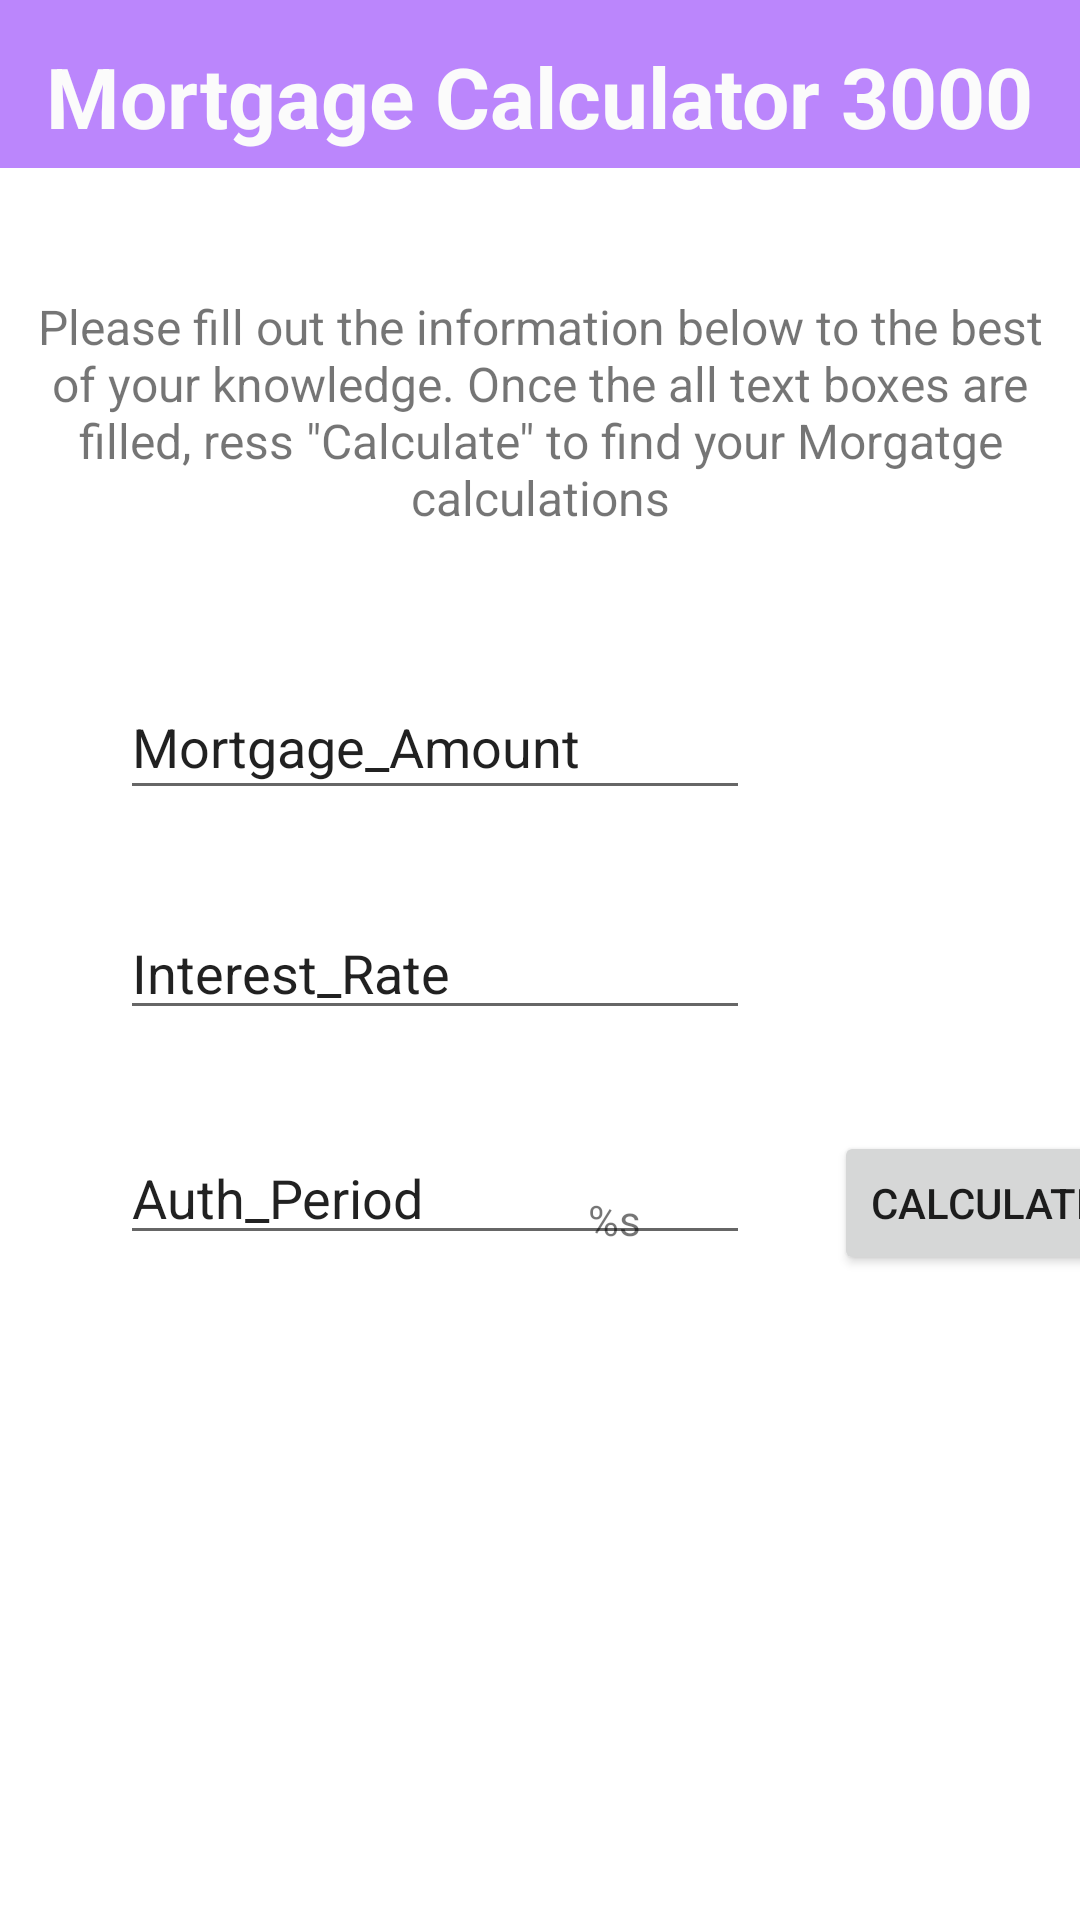

Android layout source for this screen:
<!-- AndroidManifest.xml: activity theme Theme.MPC.NoActionBar -->
<!-- res/layout/activity_main.xml -->
<?xml version="1.0" encoding="utf-8"?>
<androidx.coordinatorlayout.widget.CoordinatorLayout xmlns:android="http://schemas.android.com/apk/res/android"
    xmlns:app="http://schemas.android.com/apk/res-auto"
    xmlns:tools="http://schemas.android.com/tools"
    android:layout_width="match_parent"
    android:layout_height="match_parent"
    tools:context=".MainActivity">

    <androidx.constraintlayout.widget.ConstraintLayout
        android:id="@+id/appBarLayout"
        android:layout_width="match_parent"
        android:layout_height="wrap_content"
        android:theme="@style/Theme.MPC.AppBarOverlay">






    </androidx.constraintlayout.widget.ConstraintLayout>

    <include
        android:id="@+id/include"
        layout="@layout/content_main" />



</androidx.coordinatorlayout.widget.CoordinatorLayout>
<!-- res/layout/content_main.xml (included above) -->
<?xml version="1.0" encoding="utf-8"?>
<androidx.constraintlayout.widget.ConstraintLayout xmlns:android="http://schemas.android.com/apk/res/android"
    xmlns:app="http://schemas.android.com/apk/res-auto"
    xmlns:tools="http://schemas.android.com/tools"
    android:layout_width="match_parent"
    android:layout_height="match_parent"
    app:layout_behavior="@string/appbar_scrolling_view_behavior">

    <EditText
        android:id="@+id/authperText"
        android:layout_width="wrap_content"
        android:layout_height="wrap_content"
        android:layout_marginStart="40dp"
        android:layout_marginTop="377dp"
        android:ems="10"
        android:hint="@string/auth_period"
        android:inputType="textPersonName"
        android:text="Auth_Period"
        app:layout_constraintStart_toStartOf="parent"
        app:layout_constraintTop_toTopOf="parent" />

    <EditText
        android:id="@+id/mortText"
        android:layout_width="wrap_content"
        android:layout_height="45dp"
        android:layout_marginStart="40dp"
        android:layout_marginTop="223dp"
        android:layout_marginBottom="32dp"
        android:ems="10"
        android:hint="@string/mor_amount"
        android:inputType="textPersonName"
        android:text="Mortgage_Amount"
        app:layout_constraintBottom_toTopOf="@+id/InterestText"
        app:layout_constraintStart_toStartOf="parent"
        app:layout_constraintTop_toTopOf="parent"
        app:layout_constraintVertical_bias="1.0" />

    <EditText
        android:id="@+id/InterestText"
        android:layout_width="wrap_content"
        android:layout_height="wrap_content"
        android:layout_marginStart="40dp"
        android:layout_marginTop="300dp"
        android:layout_marginBottom="32dp"
        android:ems="10"
        android:hint="@string/interest_rate"
        android:inputType="textPersonName"
        android:text="Interest_Rate"
        app:layout_constraintBottom_toTopOf="@+id/authperText"
        app:layout_constraintStart_toStartOf="parent"
        app:layout_constraintTop_toTopOf="parent" />

    <Button
        android:id="@+id/calculateButton"
        android:layout_width="wrap_content"
        android:layout_height="wrap_content"
        android:layout_marginStart="278dp"
        android:layout_marginTop="377dp"
        android:text="@string/button_send"
        app:layout_constraintStart_toStartOf="parent"
        app:layout_constraintTop_toTopOf="parent" />

    <androidx.appcompat.widget.Toolbar
        android:id="@+id/toolbar2"
        android:layout_width="413dp"
        android:layout_height="wrap_content"
        android:layout_marginStart="1dp"
        android:layout_marginEnd="1dp"
        android:background="@color/purple_200"
        android:minHeight="?attr/actionBarSize"
        android:theme="?attr/actionBarTheme"
        app:layout_constraintEnd_toEndOf="parent"
        app:layout_constraintStart_toStartOf="parent"
        tools:layout_editor_absoluteY="0dp" />

    <TextView
        android:id="@+id/Title"
        android:layout_width="wrap_content"
        android:layout_height="wrap_content"
        android:layout_marginTop="64dp"
        android:text="Mortgage Calculator 3000"
        android:textAlignment="center"
        android:textColor="#FBFBFB"
        android:textSize="28sp"
        android:textStyle="bold"
        android:visibility="visible"
        app:layout_constraintBottom_toTopOf="@+id/toolbar2"
        app:layout_constraintEnd_toEndOf="parent"
        app:layout_constraintHorizontal_bias="0.498"
        app:layout_constraintStart_toStartOf="parent"
        app:layout_constraintTop_toTopOf="parent" />

    <TextView
        android:id="@+id/text_info"
        android:layout_width="338dp"
        android:layout_height="84dp"
        android:layout_marginTop="98dp"
        android:text='Please fill out the information below to the best of your knowledge. Once the all text boxes are filled, ress "Calculate" to find your Morgatge calculations'
        android:textAlignment="center"
        android:textSize="16sp"
        app:layout_constraintEnd_toEndOf="parent"
        app:layout_constraintHorizontal_bias="0.5"
        app:layout_constraintStart_toStartOf="parent"
        app:layout_constraintTop_toTopOf="parent" />

    <TextView
        android:id="@+id/show_calc"
        android:layout_width="wrap_content"
        android:layout_height="wrap_content"
        android:layout_marginStart="196dp"
        android:layout_marginBottom="224dp"
        android:text="@string/outp"
        app:layout_constraintBottom_toBottomOf="parent"
        app:layout_constraintStart_toStartOf="parent" />

</androidx.constraintlayout.widget.ConstraintLayout>
<!-- resources referenced by this layout -->
<resources>
  <string name="auth_period">Authorization Period</string>
  <string name="button_send">Calculate</string>
  <string name="interest_rate">Interest Rate</string>
  <string name="mor_amount">Mortgage Amount</string>
  <string name="outp"> %s </string>
  <style name="Theme.MPC.AppBarOverlay" parent="ThemeOverlay.AppCompat.Dark.ActionBar" />
  <style name="Theme.MPC.NoActionBar">
          <item name="windowActionBar">false</item>
          <item name="windowNoTitle">true</item>
      </style>
  <!-- not gathered from this repository: default colours our renderer supplied (Android Studio template values) -->
  <color name="purple_200">#FFBB86FC</color>
</resources>
